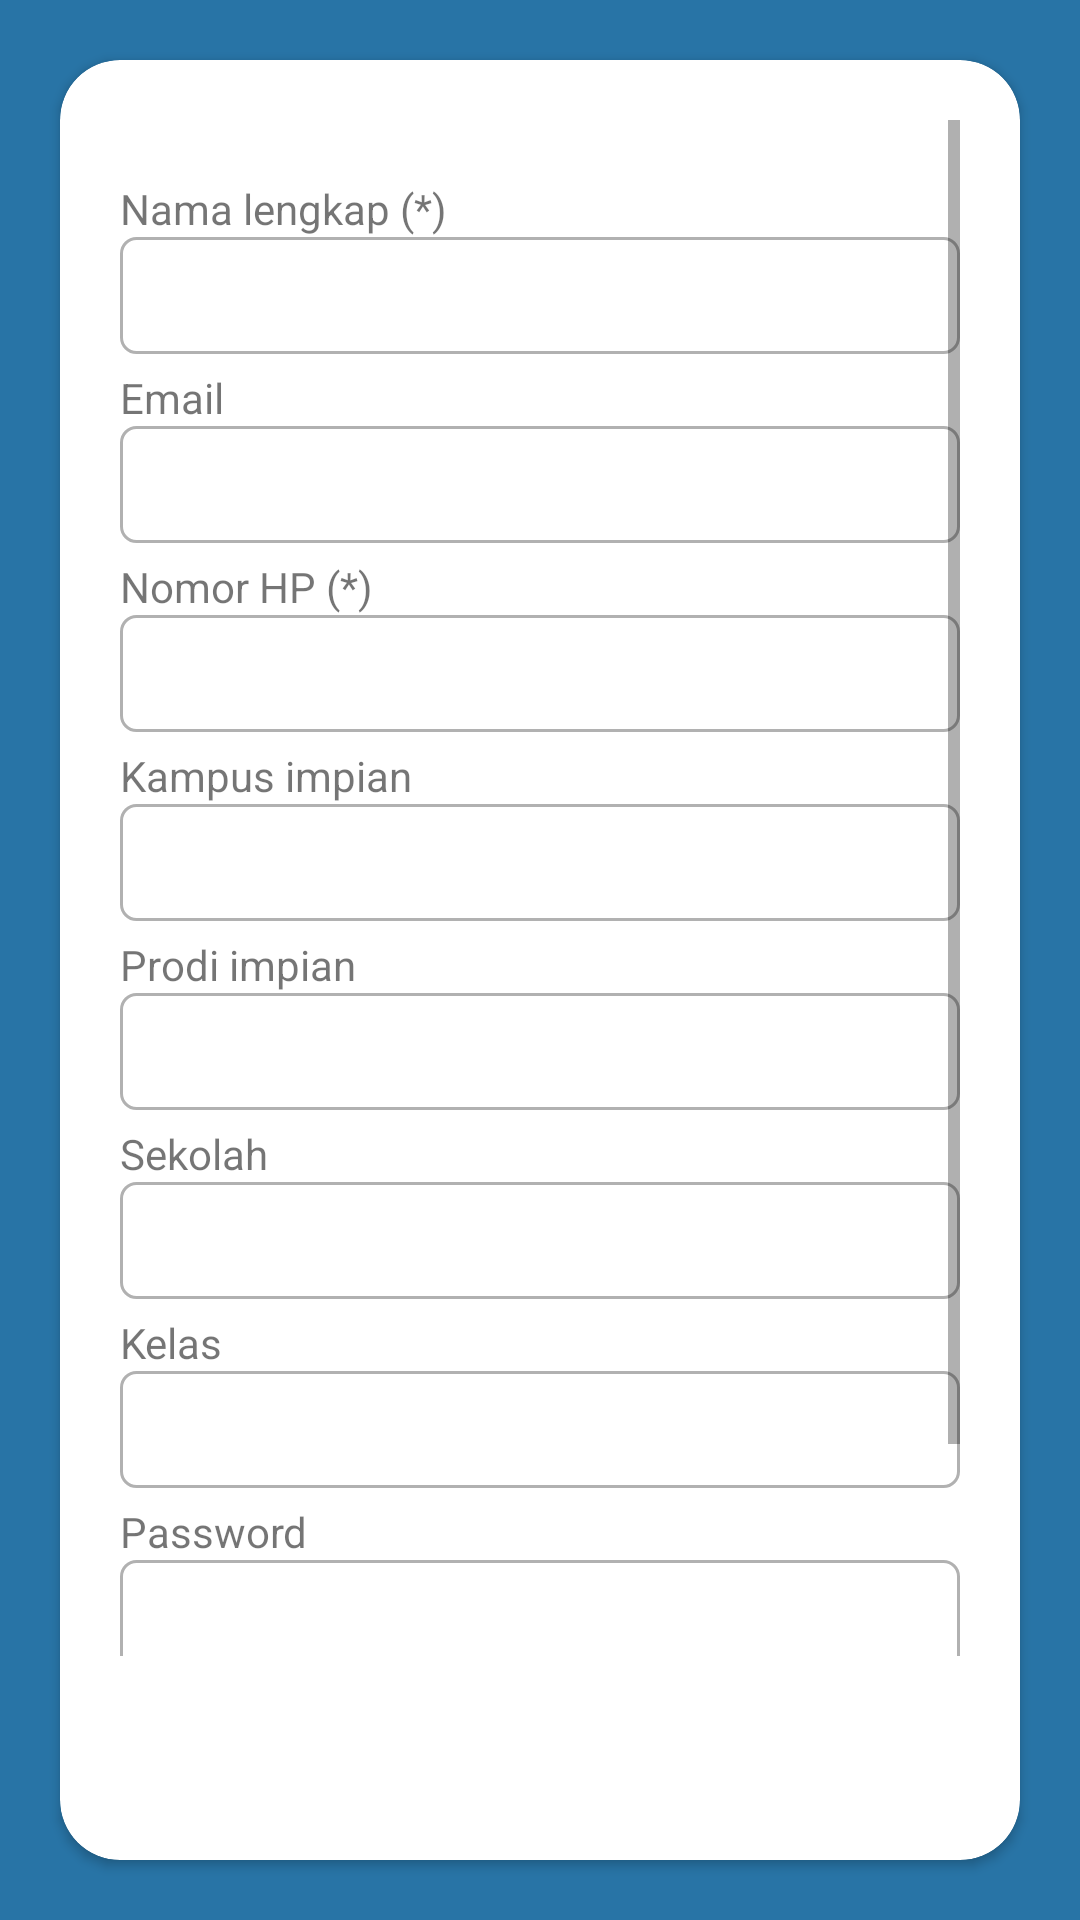

Layout XML and referenced resources for this Android screen:
<!-- AndroidManifest.xml: application theme AppTheme -->
<!-- res/layout/activity_edit_akun.xml -->
<?xml version="1.0" encoding="utf-8"?>
<LinearLayout
    android:background="@color/colorPrimary"
    xmlns:android="http://schemas.android.com/apk/res/android"
    xmlns:app="http://schemas.android.com/apk/res-auto"
    xmlns:tools="http://schemas.android.com/tools"
    android:layout_width="match_parent"
    android:layout_height="match_parent"
    android:orientation="vertical"
    tools:context=".activities.EditAkunActivity">


    <LinearLayout
        android:gravity="center_horizontal|center_vertical"

        android:orientation="vertical"
        android:layout_width="match_parent"
        android:layout_height="match_parent">

        <androidx.cardview.widget.CardView
            android:layout_margin="20dp"
            android:background="@color/putih"
            xmlns:card_view="http://schemas.android.com/apk/res-auto"
            android:id="@+id/card_view"
            android:layout_gravity="center_vertical|center_horizontal"
            android:layout_width="match_parent"
            android:layout_height="match_parent"
            card_view:cardCornerRadius="20dp">

            <RelativeLayout
                android:padding="20dp"
                android:layout_width="match_parent"
                android:layout_height="match_parent">



                <ScrollView
                    android:layout_above="@id/btn_edit"
                    android:layout_width="match_parent"
                    android:layout_height="match_parent">


                    <LinearLayout
                        android:orientation="vertical"
                        android:layout_width="match_parent"
                        android:layout_height="match_parent">

                        <TextView
                            android:layout_marginTop="20dp"
                            android:text="@string/nama_lengkap"
                            android:id="@+id/tv_nama"
                            android:layout_width="match_parent"
                            android:layout_height="wrap_content">

                        </TextView>

                        <EditText
                            style="@style/myEditText"
                            android:inputType="text"
                            android:id="@+id/et_nama"
                            android:layout_width="match_parent"
                            android:layout_height="wrap_content">

                        </EditText>

                        <TextView
                            android:layout_marginTop="5dp"
                            android:text="@string/email"
                            android:id="@+id/tv_email"
                            android:layout_width="match_parent"
                            android:layout_height="wrap_content">

                        </TextView>

                        <EditText
                            style="@style/myEditText"
                            android:inputType="textEmailAddress"
                            android:id="@+id/et_email"
                            android:layout_width="match_parent"
                            android:layout_height="wrap_content">

                        </EditText>





                        <TextView
                            android:layout_marginTop="5dp"
                            android:text="@string/nomor_hp"
                            android:id="@+id/tv_hp"
                            android:layout_width="match_parent"
                            android:layout_height="wrap_content">

                        </TextView>

                        <EditText
                            style="@style/myEditText"
                            android:inputType="text"
                            android:id="@+id/et_hp"
                            android:layout_width="match_parent"
                            android:layout_height="wrap_content">

                        </EditText>





                        <TextView
                            android:layout_marginTop="5dp"
                            android:text="@string/kampus_impian"
                            android:id="@+id/tv_kampus_impian"
                            android:layout_width="match_parent"
                            android:layout_height="wrap_content">

                        </TextView>

                        <EditText
                            style="@style/myEditText"
                            android:inputType="text"
                            android:id="@+id/et_kampus_impian"
                            android:layout_width="match_parent"
                            android:layout_height="wrap_content">

                        </EditText>




                        <TextView
                            android:layout_marginTop="5dp"
                            android:text="@string/prodi_impian"
                            android:id="@+id/tv_prodi_impian"
                            android:layout_width="match_parent"
                            android:layout_height="wrap_content">

                        </TextView>

                        <EditText
                            style="@style/myEditText"
                            android:inputType="text"
                            android:id="@+id/et_prodi_impian"
                            android:layout_width="match_parent"
                            android:layout_height="wrap_content">

                        </EditText>






                        <TextView
                            android:layout_marginTop="5dp"
                            android:text="@string/sekolah"
                            android:id="@+id/tv_sekolah"
                            android:layout_width="match_parent"
                            android:layout_height="wrap_content">

                        </TextView>

                        <EditText
                            style="@style/myEditText"
                            android:inputType="text"
                            android:id="@+id/et_sekolah"
                            android:layout_width="match_parent"
                            android:layout_height="wrap_content">

                        </EditText>






                        <TextView
                            android:layout_marginTop="5dp"
                            android:text="@string/kelas"
                            android:id="@+id/tv_kelas"
                            android:layout_width="match_parent"
                            android:layout_height="wrap_content">

                        </TextView>

                        <EditText
                            style="@style/myEditText"
                            android:inputType="text"
                            android:id="@+id/et_kelas"
                            android:layout_width="match_parent"
                            android:layout_height="wrap_content">

                        </EditText>



                        <TextView
                            android:layout_marginTop="5dp"
                            android:text="@string/password"
                            android:id="@+id/tv_password"
                            android:layout_width="match_parent"
                            android:layout_height="wrap_content">

                        </TextView>

                        <RelativeLayout

                            android:layout_width="fill_parent"
                            android:layout_height="wrap_content">

                            <EditText
                                style="@style/myEditText"
                                android:id="@+id/et_password"
                                android:layout_width="fill_parent"
                                android:layout_height="wrap_content"
                                android:inputType="textPassword"/>

                            <ImageView
                                android:id="@+id/show_pass_btn"
                                android:layout_width="40dp"
                                android:layout_height="40dp"
                                android:layout_alignParentRight="true"
                                android:layout_centerVertical="true"
                                android:alpha=".5"
                                android:padding="5dp"
                                app:srcCompat="@drawable/ic_eye" />
                        </RelativeLayout>




                        <TextView
                            android:layout_marginTop="5dp"
                            android:text="@string/konfirmasi_password"
                            android:id="@+id/tv_konfirmasi_password"
                            android:layout_width="match_parent"
                            android:layout_height="wrap_content">

                        </TextView>

                        <RelativeLayout
                            android:layout_marginBottom="10dp"
                            android:layout_width="fill_parent"
                            android:layout_height="wrap_content">

                            <EditText
                                style="@style/myEditText"
                                android:id="@+id/et_konfirmasi_password"
                                android:layout_width="fill_parent"
                                android:layout_height="wrap_content"
                                android:inputType="textPassword"/>

                            <ImageView
                                android:id="@+id/show_konf_pass_btn"
                                android:layout_width="40dp"
                                android:layout_height="40dp"
                                android:layout_alignParentRight="true"
                                android:layout_centerVertical="true"
                                android:alpha=".5"
                                android:padding="5dp"
                                app:srcCompat="@drawable/ic_eye" />
                        </RelativeLayout>
                    </LinearLayout>

                </ScrollView>



                <Button
                    android:id="@+id/btn_edit"
                    android:text="@string/edit"
                    android:textColor="@color/putih"
                    android:background="@drawable/rounded_blue_button"
                    android:layout_alignParentBottom="true"
                    android:layout_width="match_parent"
                    android:layout_height="wrap_content">

                </Button>

            </RelativeLayout>

        </androidx.cardview.widget.CardView>


    </LinearLayout>


</LinearLayout>
<!-- resources referenced by this layout -->
<resources>
  <color name="colorPrimary">#2874A6</color>
  <color name="putih">#FFFFFF</color>
  <string name="edit" translatable="false">Edit</string>
  <string name="email" translatable="false">Email</string>
  <string name="kampus_impian" translatable="false">Kampus impian</string>
  <string name="kelas" translatable="false">Kelas</string>
  <string name="konfirmasi_password" translatable="false">Konfirmasi password</string>
  <string name="nama_lengkap" translatable="false">Nama lengkap (*)</string>
  <string name="nomor_hp" translatable="false">Nomor HP (*)</string>
  <string name="password" translatable="false">Password</string>
  <string name="prodi_impian" translatable="false">Prodi impian</string>
  <string name="sekolah" translatable="false">Sekolah</string>
  <style name="myEditText" parent="Widget.AppCompat.EditText">
          <item name="android:background">@drawable/border_edittext</item>
          <item name="android:textSize">14dp</item>
          <item name="android:padding">10dp</item>
  
      </style>
  <style name="AppTheme" parent="Theme.AppCompat.Light.DarkActionBar">
          
          <item name="colorPrimary">@color/colorPrimary</item>
          <item name="colorPrimaryDark">@color/colorPrimaryDark</item>
          <item name="colorAccent">@color/colorAccent</item>
  
      </style>
  <!-- drawable border_edittext (drawable) -->
  <?xml version="1.0" encoding="utf-8"?>
  <selector xmlns:android="http://schemas.android.com/apk/res/android">
      <item>
          <shape android:shape="rectangle">
  
              <solid android:color="@color/putih"/>
              <stroke
                  android:color="@color/gray"
                  android:width="1dp" />
              
              <corners android:radius="5dp" />
          </shape>
  
      </item>
  
  </selector>
  <color name="colorPrimaryDark">#21618C</color>
  <color name="colorAccent">#5DADE2</color>
  <color name="gray">#B1B1B1</color>
</resources>
